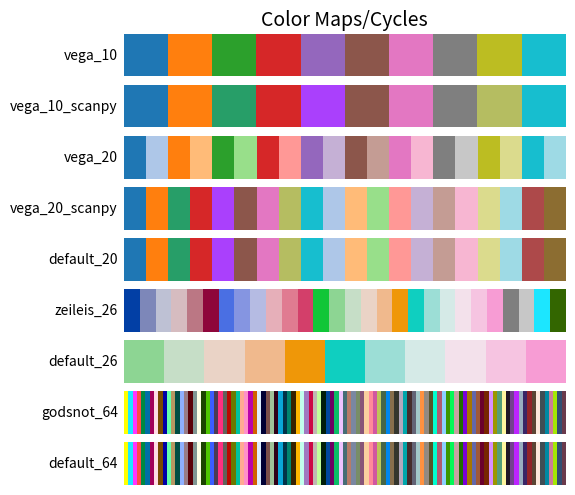

This chart was generated by the following Python code:
"""Color palettes in addition to matplotlib's palettes."""

from matplotlib import cm, colors

# Colorblindness adjusted vega_10
# See https://github.com/theislab/scanpy/issues/387
vega_10 = list(map(colors.to_hex, cm.tab10.colors))
vega_10_scanpy = vega_10.copy()
vega_10_scanpy[2] = '#279e68'  # green
vega_10_scanpy[4] = '#aa40fc'  # purple
vega_10_scanpy[8] = '#b5bd61'  # kakhi

# default matplotlib 2.0 palette
# see 'category20' on https://github.com/vega/vega/wiki/Scales#scale-range-literals
vega_20 = list(map(colors.to_hex, cm.tab20.colors))

# reorderd, some removed, some added
vega_20_scanpy = [
    *vega_20[0:14:2], *vega_20[16::2],  # dark without grey
    *vega_20[1:15:2], *vega_20[17::2],  # light without grey
    '#ad494a', '#8c6d31',  # manual additions
]
vega_20_scanpy[2] = vega_10_scanpy[2]
vega_20_scanpy[4] = vega_10_scanpy[4]
vega_20_scanpy[7] = vega_10_scanpy[8]  # kakhi shifted by missing grey
# TODO: also replace pale colors if necessary

default_20 = vega_20_scanpy

# https://graphicdesign.stackexchange.com/questions/3682/where-can-i-find-a-large-palette-set-of-contrasting-colors-for-coloring-many-d
# update 1
# orig reference http://epub.wu.ac.at/1692/1/document.pdf
zeileis_26 = [
    "#023fa5", "#7d87b9", "#bec1d4", "#d6bcc0", "#bb7784", "#8e063b", "#4a6fe3",
    "#8595e1", "#b5bbe3", "#e6afb9", "#e07b91", "#d33f6a", "#11c638", "#8dd593",
    "#c6dec7", "#ead3c6", "#f0b98d", "#ef9708", "#0fcfc0", "#9cded6", "#d5eae7",
    "#f3e1eb", "#f6c4e1", "#f79cd4",
    '#7f7f7f', "#c7c7c7", "#1CE6FF", "#336600"  # these last ones were added,
]

default_26 = zeileis_26[13:24]

print(default_26)
# from http://godsnotwheregodsnot.blogspot.de/2012/09/color-distribution-methodology.html
godsnot_64 = [
    # "#000000",  # remove the black, as often, we have black colored annotation
    "#FFFF00", "#1CE6FF", "#FF34FF", "#FF4A46", "#008941", "#006FA6", "#A30059",
    "#FFDBE5", "#7A4900", "#0000A6", "#63FFAC", "#B79762", "#004D43", "#8FB0FF", "#997D87",
    "#5A0007", "#809693", "#FEFFE6", "#1B4400", "#4FC601", "#3B5DFF", "#4A3B53", "#FF2F80",
    "#61615A", "#BA0900", "#6B7900", "#00C2A0", "#FFAA92", "#FF90C9", "#B903AA", "#D16100",
    "#DDEFFF", "#000035", "#7B4F4B", "#A1C299", "#300018", "#0AA6D8", "#013349", "#00846F",
    "#372101", "#FFB500", "#C2FFED", "#A079BF", "#CC0744", "#C0B9B2", "#C2FF99", "#001E09",
    "#00489C", "#6F0062", "#0CBD66", "#EEC3FF", "#456D75", "#B77B68", "#7A87A1", "#788D66",
    "#885578", "#FAD09F", "#FF8A9A", "#D157A0", "#BEC459", "#456648", "#0086ED", "#886F4C",
    "#34362D", "#B4A8BD", "#00A6AA", "#452C2C", "#636375", "#A3C8C9", "#FF913F", "#938A81",
    "#575329", "#00FECF", "#B05B6F", "#8CD0FF", "#3B9700", "#04F757", "#C8A1A1", "#1E6E00",
    "#7900D7", "#A77500", "#6367A9", "#A05837", "#6B002C", "#772600", "#D790FF", "#9B9700",
    "#549E79", "#FFF69F", "#201625", "#72418F", "#BC23FF", "#99ADC0", "#3A2465", "#922329",
    "#5B4534", "#FDE8DC", "#404E55", "#0089A3", "#CB7E98", "#A4E804", "#324E72", "#6A3A4C"]

default_64 = godsnot_64

from typing import Mapping, Sequence


def _plot_color_cylce(clists: Mapping[str, Sequence[str]]):
    import numpy as np
    import matplotlib.pyplot as plt
    from matplotlib.colors import ListedColormap, BoundaryNorm

    fig, axes = plt.subplots(nrows=len(clists))  # type: plt.Figure, plt.Axes
    fig.subplots_adjust(top=.95, bottom=.01, left=.3, right=.99)
    axes[0].set_title('Color Maps/Cycles', fontsize=14)

    for ax, (name, clist) in zip(axes, clists.items()):
        n = len(clist)
        ax.imshow(
            np.arange(n)[None, :].repeat(2, 0),
            aspect='auto',
            cmap=ListedColormap(clist),
            norm=BoundaryNorm(np.arange(n + 1) - .5, n),
        )
        pos = list(ax.get_position().bounds)
        x_text = pos[0] - .01
        y_text = pos[1] + pos[3] / 2.
        fig.text(x_text, y_text, name, va='center', ha='right', fontsize=10)

    # Turn off all ticks & spines
    for ax in axes:
        ax.set_axis_off()
    # fig.show()
    plt.savefig('fig.pdf')

if __name__ == '__main__':
    _plot_color_cylce({
        name: colors
        for name, colors in globals().items()
        if isinstance(colors, list)
    })
